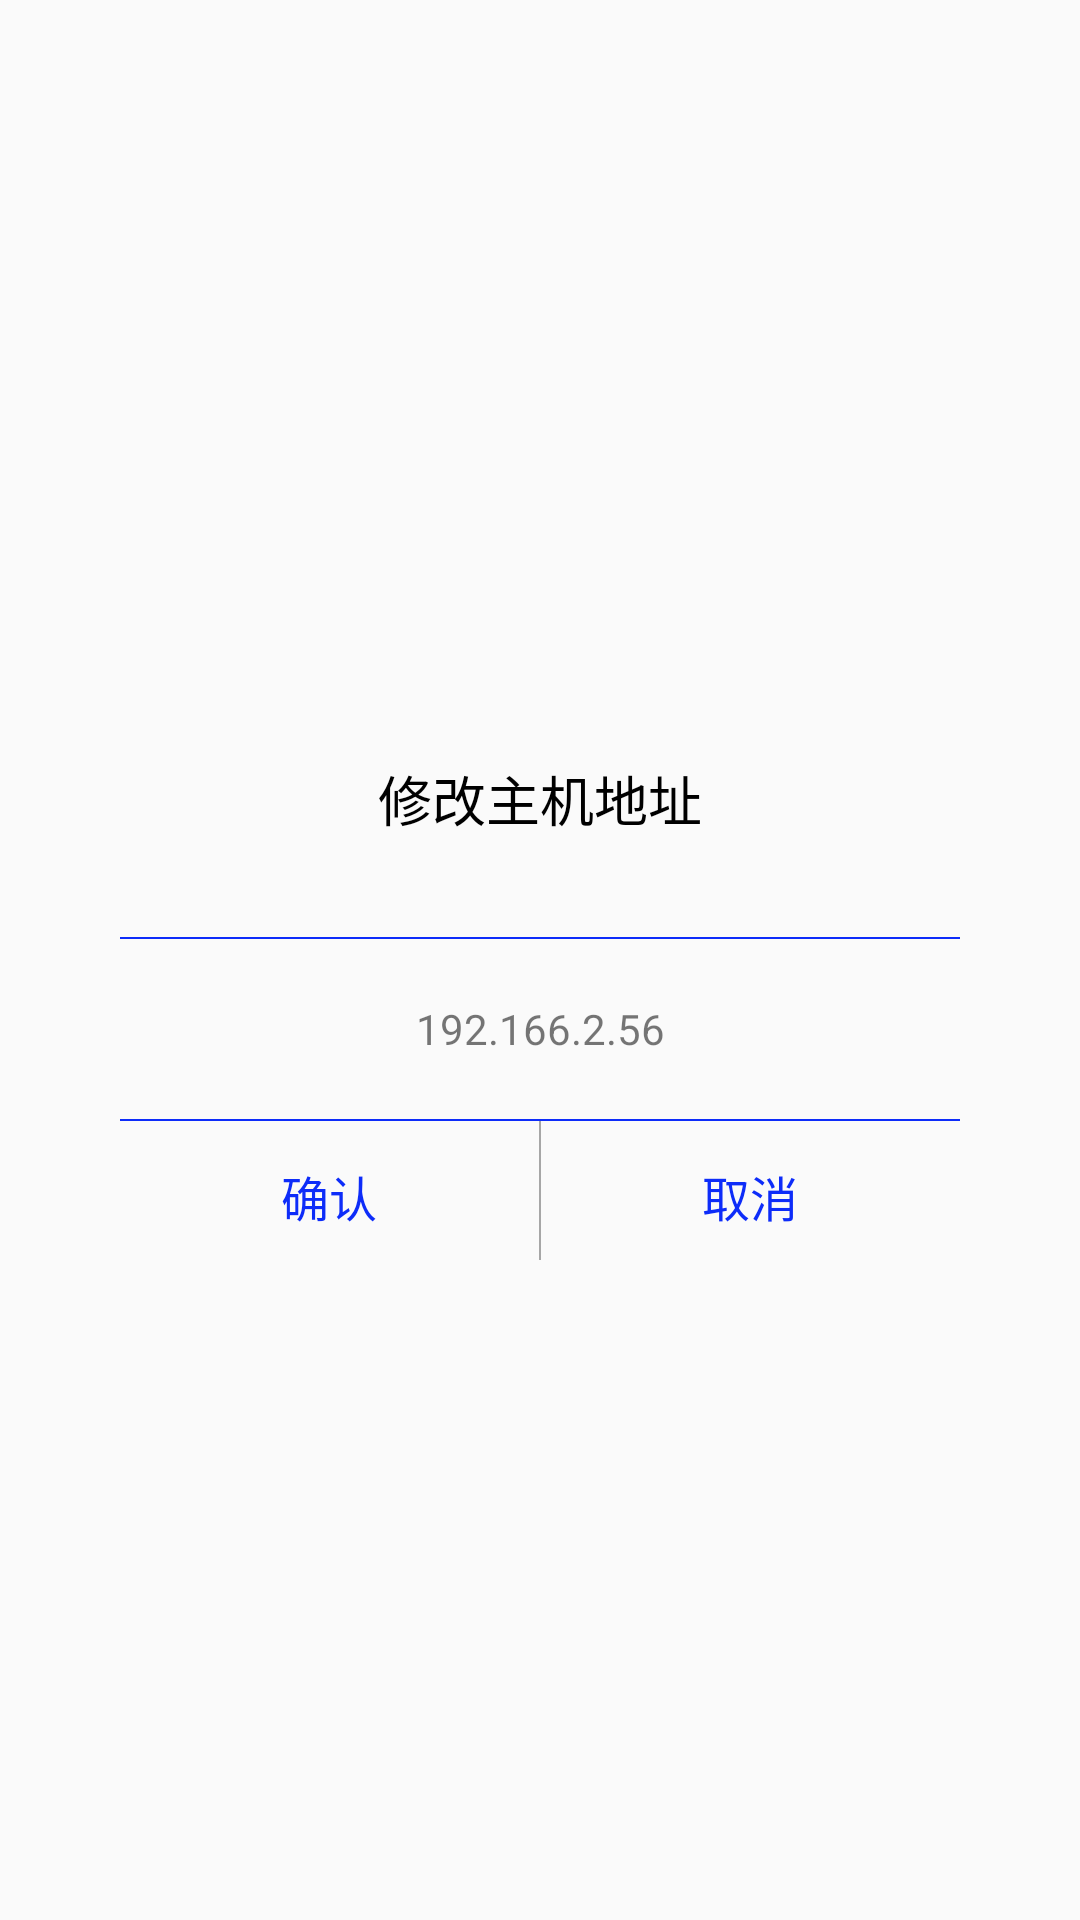

Android layout source for this screen:
<!-- AndroidManifest.xml: application theme AppTheme -->
<!-- res/layout/xiugaidialog.xml -->
<?xml version="1.0" encoding="utf-8"?>
<LinearLayout xmlns:android="http://schemas.android.com/apk/res/android"
    android:orientation="vertical"
    android:gravity="center"
    android:layout_width="match_parent"
    android:layout_height="match_parent">


    <LinearLayout
        android:gravity="center_horizontal"
        android:orientation="vertical"
        android:id="@+id/www"
        android:layout_width="280dp"
        android:layout_height="200dp">

        <TextView
            android:id="@+id/title2"
            android:text="修改主机地址"
            android:textSize="18sp"
            android:layout_weight="1"
            android:gravity="center"
            android:textColor="#000000"
            android:layout_width="wrap_content"
            android:layout_height="0dp" />

        <View
            android:background="@color/colorBar_bg"
            android:layout_width="match_parent"
            android:layout_height="0.8dp"/>


        <EditText
            android:textColor="@color/textcolor"
            android:textSize="14sp"
            android:text="192.166.2.56"
            android:background="@null"
            android:gravity="center"
            android:id="@+id/xiangce"
            android:layout_width="match_parent"
            android:layout_height="60dp" />
        <View
            android:background="@color/colorBar_bg"
            android:layout_width="match_parent"
            android:layout_height="0.8dp"/>

        <LinearLayout
            android:orientation="horizontal"
            android:layout_weight="0.5"
            android:layout_width="match_parent"
            android:layout_height="0dp">

            <Button
                android:layout_width="0dp"
                android:textColor="@color/colorBar_bg"
                android:layout_weight="1"
                android:text="确认"
                android:id="@+id/queren"
                android:textSize="16sp"
                android:background="@null"
                android:layout_height="50dp" />

            <View
                android:layout_width="0.6dp"
                android:background="@color/tabtextcolo"
                android:layout_height="match_parent"/>
            <Button
                android:layout_width="0dp"
                android:background="@null"
                android:layout_weight="1"
                android:textSize="16sp"
                android:id="@+id/quxiao"
                android:text="取消"
                android:textColor="@color/colorBar_bg"
                android:layout_height="50dp" />

        </LinearLayout>

      </LinearLayout>

</LinearLayout>
<!-- resources referenced by this layout -->
<resources>
  <color name="colorBar_bg">#0d2cf9</color>
  <color name="tabtextcolo">#b7868686</color>
  <color name="textcolor">#8c050505</color>
  <style name="AppTheme" parent="Theme.AppCompat.Light.NoActionBar">
          <item name="android:listDivider">@drawable/divider</item>
      </style>
  <!-- drawable divider (drawable) -->
  <?xml version="1.0" encoding="utf-8"?>
  <shape xmlns:android="http://schemas.android.com/apk/res/android"
      android:shape="rectangle">
      <size android:height="20dp" android:width="20dp"/>
      <solid android:color="#ff992900" />
  
  </shape>
</resources>
